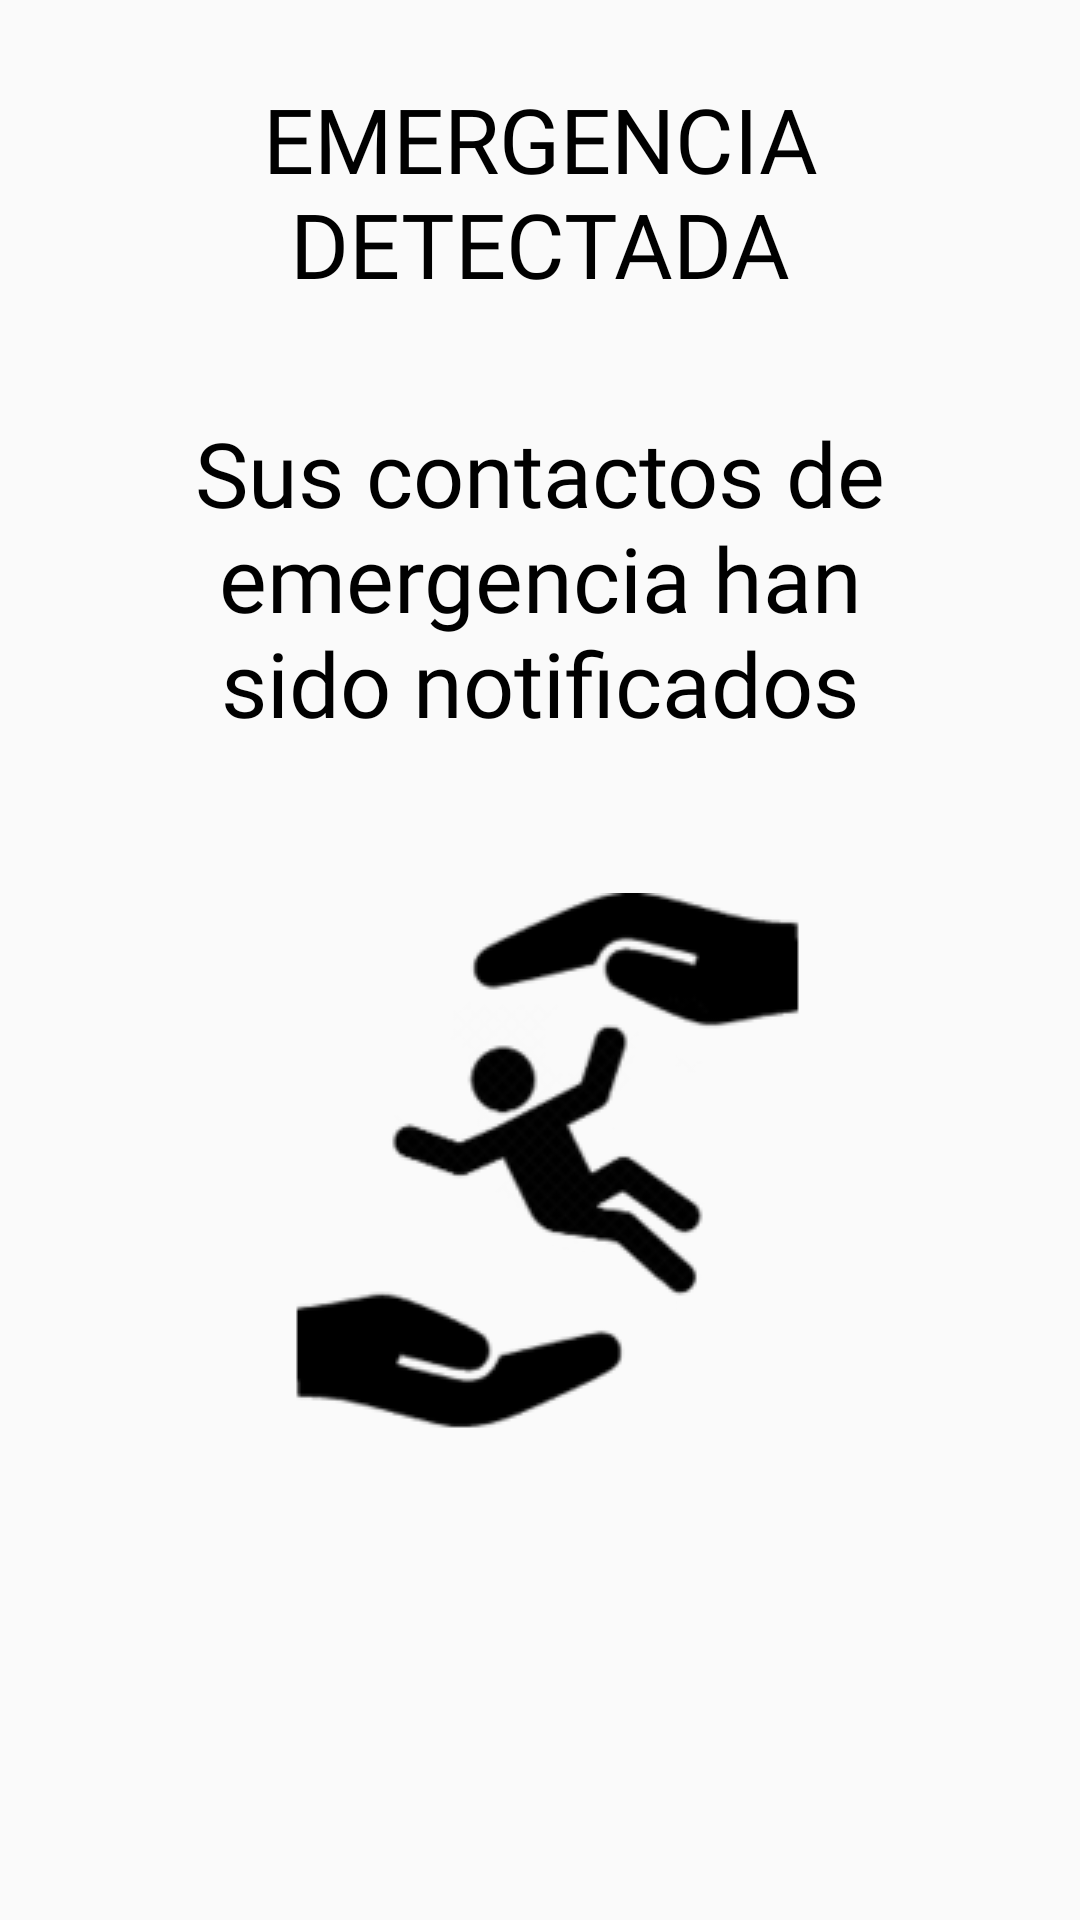

The Android layout XML behind this screen, and the referenced resources:
<!-- AndroidManifest.xml: application theme AppTheme -->
<!-- res/layout/emergencia_activity.xml -->
<?xml version="1.0" encoding="utf-8"?>
<LinearLayout
    xmlns:android="http://schemas.android.com/apk/res/android"
    xmlns:tools="http://schemas.android.com/tools"
    android:orientation="vertical"
    android:layout_width="match_parent"
    android:layout_height="match_parent"
    tools:context=".Emergencia">

    <LinearLayout
        android:layout_width="match_parent"
        android:layout_height="wrap_content"
        android:gravity="center"
        android:orientation="vertical"
        android:paddingBottom="40dp"
        android:paddingEnd="40dp"
        android:paddingStart="40dp">

        <TextView
            android:layout_width="wrap_content"
            android:layout_height="match_parent"
            android:paddingTop="10dp"
            android:layout_marginStart="8dp"
            android:layout_marginTop="16dp"
            android:layout_marginEnd="8dp"
            android:fontFamily="@font/quicksand_medium"
            android:text="@string/emergencia1"
            android:textColor="@color/colorBlack"
            android:gravity="center"
            android:textSize="30sp" />

        <TextView
            android:layout_width="wrap_content"
            android:layout_height="match_parent"
            android:paddingTop="20dp"
            android:layout_marginStart="8dp"
            android:layout_marginTop="16dp"
            android:layout_marginEnd="8dp"
            android:fontFamily="@font/quicksand_medium"
            android:text="@string/emergencia2"
            android:textColor="@color/colorBlack"
            android:gravity="center"
            android:textSize="30sp" />

        <ImageView
            android:layout_width="wrap_content"
            android:layout_height="wrap_content"
            android:src="@drawable/icon"
            android:paddingTop="50dp"/>

    </LinearLayout>




</LinearLayout>
<!-- resources referenced by this layout -->
<resources>
  <color name="colorBlack">#000000</color>
  <!-- drawable icon: png bitmap (drawable, 14044 bytes) -->
  <string name="emergencia1">EMERGENCIA DETECTADA</string>
  <string name="emergencia2">Sus contactos de emergencia han sido notificados</string>
  <style name="AppTheme" parent="Theme.AppCompat.Light.DarkActionBar">
          
          <item name="colorPrimary">@color/colorPastel</item>
          <item name="colorPrimaryDark">#30BD98</item>
          <item name="colorAccent">@color/colorPrimary</item>
  
  
      </style>
  <color name="colorPastel">#B5F2E2</color>
  <color name="colorPrimary">#008577</color>
</resources>
